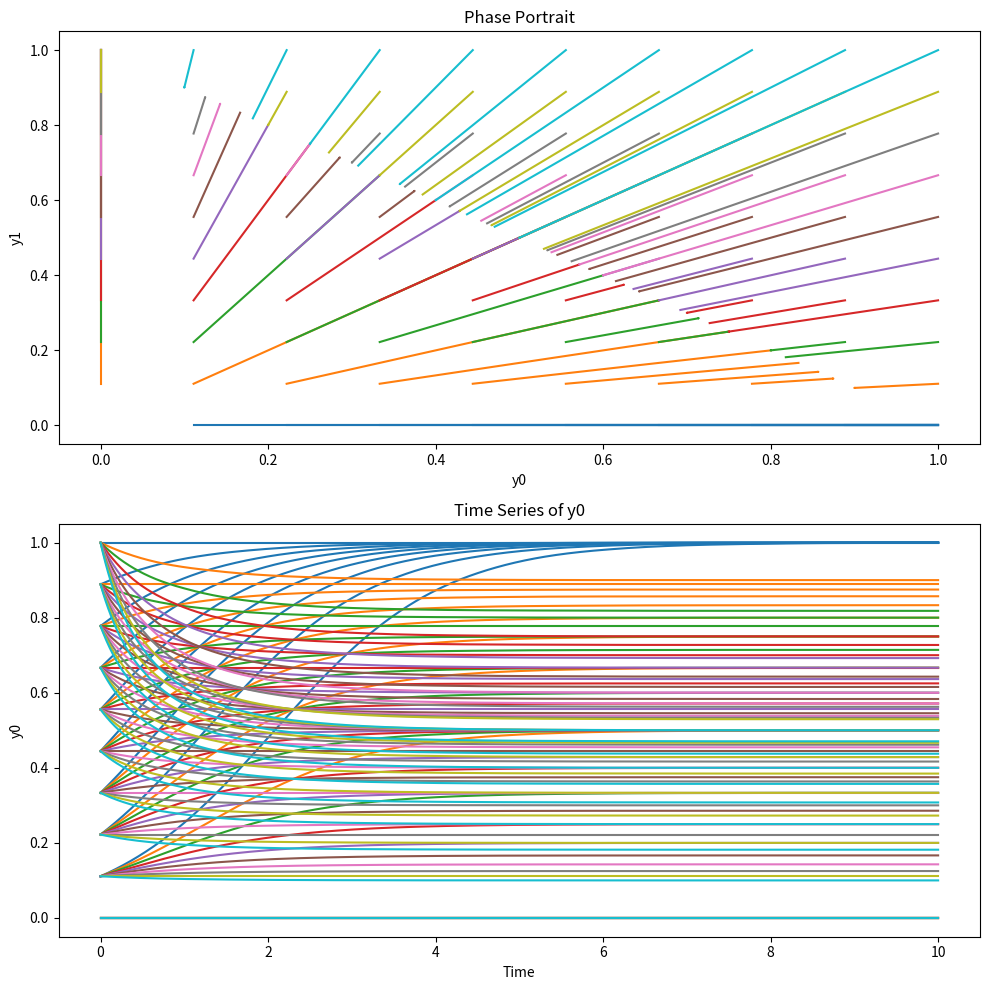

Generate this figure with matplotlib:
import numpy as np
from scipy.integrate import solve_ivp
import matplotlib.pyplot as plt

def vector_field(t, y):
    dy0 = y[0] * (1 - y[0] - y[1])
    dy1 = y[1] * (1 - y[1] - y[0])
    return [dy0, dy1]

def simulate(fineness):
    t_span = (0, 10)  # Time span for the simulation
    t_eval = np.linspace(t_span[0], t_span[1], 1000)  # Time points where the solution is computed

    initial_conditions = np.linspace(0, 1, fineness)
    fig, (ax1, ax2) = plt.subplots(2, 1, figsize=(10, 10))

    # Phase Portrait
    for i, x0 in enumerate(initial_conditions):
        for j, y0 in enumerate(initial_conditions):
            sol = solve_ivp(vector_field, t_span, [x0, y0], t_eval=t_eval)
            ax1.plot(sol.y[0], sol.y[1], label=f'IC: [{x0}, {y0}]')

    ax1.set_xlabel('y0')
    ax1.set_ylabel('y1')
    ax1.set_title('Phase Portrait')

    # Time Series of y0
    for i, x0 in enumerate(initial_conditions):
        for j, y0 in enumerate(initial_conditions):
            sol = solve_ivp(vector_field, t_span, [x0, y0], t_eval=t_eval)
            ax2.plot(t_eval, sol.y[0], label=f'IC: [{x0}, {y0}]')

    ax2.set_xlabel('Time')
    ax2.set_ylabel('y0')
    ax2.set_title('Time Series of y0')

    plt.tight_layout()
    plt.show()

simulate(10)